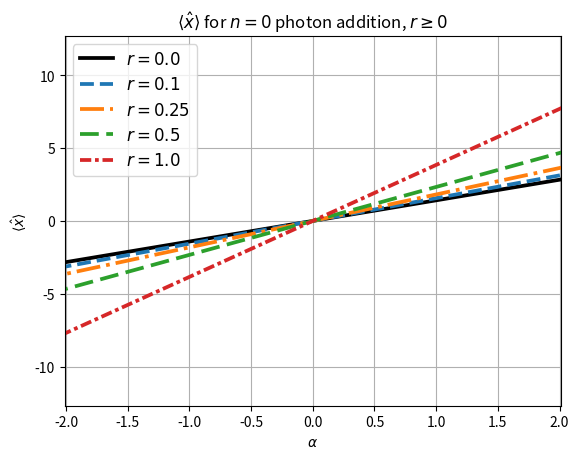
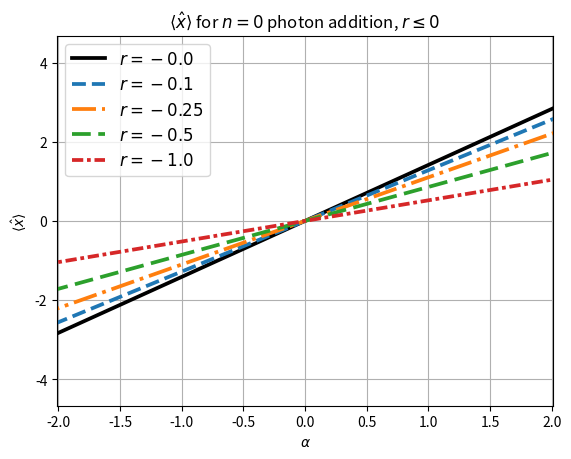
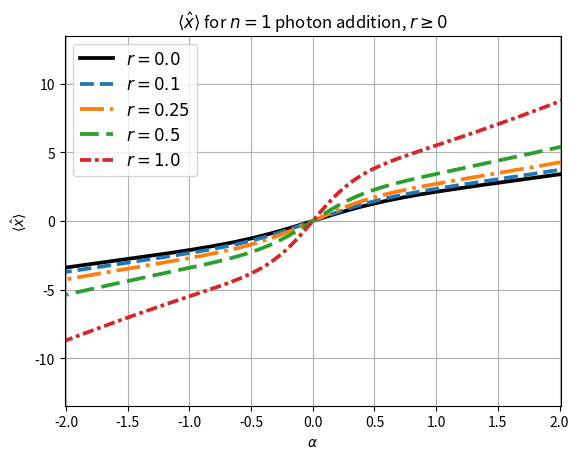
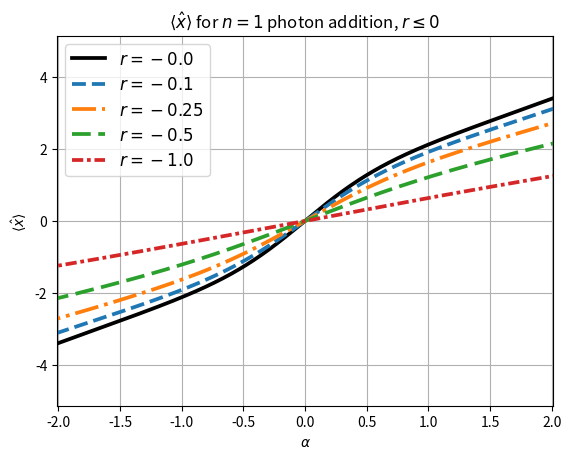
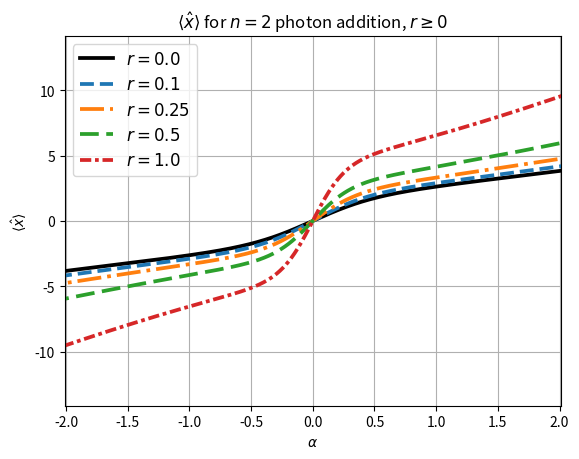
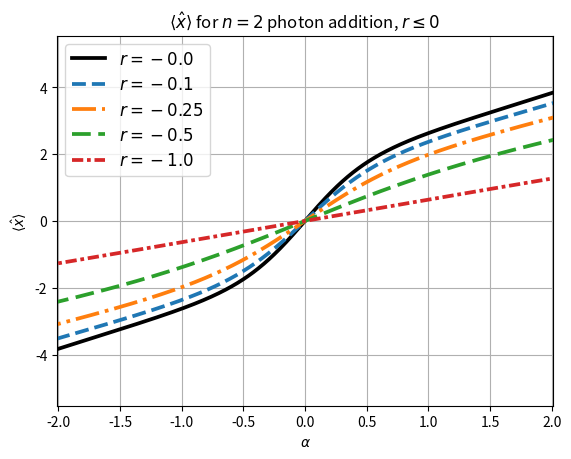

Write Python code to recreate these figures, in order.
import os
import math
import numpy as np
import matplotlib.pyplot as plt

# ------------------------------------------------------------
# Photon-added squeezed coherent state:
#   |psi_n>  ∝  (a†)^n S(r) D(α) |0>,   with α,r ∈ R
# Expectation wanted (your convention):
#   x = (a + a†)/sqrt(2)
#
# Using the Gaussian moments you provided for the pre-addition state ρ_{rα}:
#   <a> = e^r α
#   <Δa Δa†> = cosh^2 r
#   <Δa Δa>  = 1/2 sinh(2r) = sinh r cosh r   (NOTE: this fixes the squeezing sign convention)
#   <Δa† Δa> = sinh^2 r
#
# For the photon-added state:
#   <O>_n = < a^n O (a†)^n >_{ρ_{rα}} / < a^n (a†)^n >_{ρ_{rα}}
# and since the products here are anti-normally ordered, we can evaluate moments
# <a^p (a†)^q> via Wick/Isserlis on the (a, a†) Gaussian statistics.
# ------------------------------------------------------------

def central_moments_table(max_pq: int, C: complex, S: complex):
    """
    Build table M[i,j] = <ξ^i (ξ*)^j> for zero-mean complex Gaussian ξ with:
      <ξ ξ*> = C
      <ξ ξ>  = S
      <ξ* ξ*> = S*
    using a Wick pairing recursion.
    """
    M = np.zeros((max_pq + 1, max_pq + 1), dtype=complex)
    M[0, 0] = 1.0 + 0j

    # Fill by increasing total order i+j so dependencies are already computed.
    for total in range(1, 2 * max_pq + 1):
        for i in range(0, min(max_pq, total) + 1):
            j = total - i
            if j < 0 or j > max_pq:
                continue
            if (i + j) % 2 == 1:
                M[i, j] = 0.0 + 0j
                continue

            if i > 0:
                val = 0.0 + 0j
                if i >= 2:
                    val += (i - 1) * S * M[i - 2, j]
                if j >= 1:
                    val += j * C * M[i - 1, j - 1]
                M[i, j] = val
            else:
                # i == 0: only ξ* variables remain, pair ξ* with ξ* using S*
                if j >= 2:
                    M[0, j] = (j - 1) * np.conj(S) * M[0, j - 2]
                else:
                    M[0, j] = 0.0 + 0j

    return M

def moment_ap_aq(mu, p: int, q: int, M):
    """
    Compute <(mu+ξ)^p (mu*+ξ*)^q> given central moments table M[i,j]=<ξ^i (ξ*)^j>.
    Works with mu being a scalar or a numpy array.
    """
    mu = np.asarray(mu, dtype=complex)
    mu_c = np.conj(mu)

    # Precompute powers up to p and q (vectorized).
    mu_pows = [np.ones_like(mu)]
    for _ in range(p):
        mu_pows.append(mu_pows[-1] * mu)

    mu_c_pows = [np.ones_like(mu)]
    for _ in range(q):
        mu_c_pows.append(mu_c_pows[-1] * mu_c)

    res = 0.0 + 0j
    for i in range(p + 1):
        cp = math.comb(p, i)
        mu_factor = mu_pows[p - i]
        for j in range(q + 1):
            cq = math.comb(q, j)
            res += cp * cq * mu_factor * mu_c_pows[q - j] * M[i, j]
    return res

def x_hat_n(alpha, r, n: int):
    """
    <x>(alpha,r) for n-photon addition: |psi_n> ∝ (a†)^n S(r)D(alpha)|0>.
    alpha can be scalar or numpy array. r scalar. n nonnegative int.
    """
    alpha = np.asarray(alpha, dtype=float)
    mu = np.exp(r) * alpha  # <a> = e^r α  (your provided mean)

    # Your provided (central) second moments in ladder-operator form:
    C = (np.cosh(r) ** 2)              # <Δa Δa†>
    S = (np.sinh(r) * np.cosh(r))      # <Δa Δa> = 1/2 sinh(2r)

    # Need central moments up to max(p,q)=n+1
    M = central_moments_table(n + 1, C, S)

    denom = moment_ap_aq(mu, n, n, M)  # <a^n (a†)^n>
    num = (moment_ap_aq(mu, n + 1, n, M) + moment_ap_aq(mu, n, n + 1, M)) / np.sqrt(2)

    # Expectation is real for real alpha,r in this convention
    return (num / denom).real

# ---------------- Plotting ----------------
os.makedirs("figures", exist_ok=True)

alphas = np.linspace(-3, 3, 1000)
r_values = [0.0, 0.1, 0.25, 0.5, 1.0]

colors = ['black', 'tab:blue', 'tab:orange', 'tab:green', 'tab:red']
linestyles = [
    '-',         # r = 0.0
    '--',        # r = 0.1
    '-.',        # r = 0.25
    (0, (5, 2)), # r = 0.5
    (0, (3, 1, 1, 1))  # r = 1.0
]
line_width = 2.7
legend_fontsize = 12

n_values = [0, 1, 2]
for n in n_values:
    # --------- Plot r >= 0 ---------
    fig1, ax1 = plt.subplots()
    for r, c, ls in zip(r_values, colors, linestyles):
        y = x_hat_n(alphas, r, n)
        ax1.plot(alphas, y, color=c, linestyle=ls, linewidth=line_width,
                 label=fr'$r={r}$')
    ax1.set_xlabel(r'$\alpha$')
    ax1.set_ylabel(r'$\langle \hat{x} \rangle$')
    ax1.set_xlim(left=-2.01, right=2.01)
    ax1.set_title(fr'$\langle \hat{{x}} \rangle$ for $n={n}$ photon addition, $r \geq 0$')
    ax1.grid(True)
    ax1.legend(fontsize=legend_fontsize)
    fig1.savefig(f"figures/addition_xhat_n{n}_rpos.pdf", bbox_inches="tight")

    # --------- Plot r <= 0 ---------
    fig2, ax2 = plt.subplots()
    for r, c, ls in zip(r_values, colors, linestyles):
        r_neg = -r
        y = x_hat_n(alphas, r_neg, n)
        ax2.plot(alphas, y, color=c, linestyle=ls, linewidth=line_width,
                 label=fr'$r={r_neg}$')
    ax2.set_xlabel(r'$\alpha$')
    ax2.set_ylabel(r'$\langle \hat{x} \rangle$')
    ax2.set_xlim(left=-2.01, right=2.01)
    ax2.set_title(fr'$\langle \hat{{x}} \rangle$ for $n={n}$ photon addition, $r \leq 0$')
    ax2.grid(True)
    ax2.legend(fontsize=legend_fontsize)
    fig2.savefig(f"figures/addition_xhat_n{n}_rneg.pdf", bbox_inches="tight")

plt.show()
